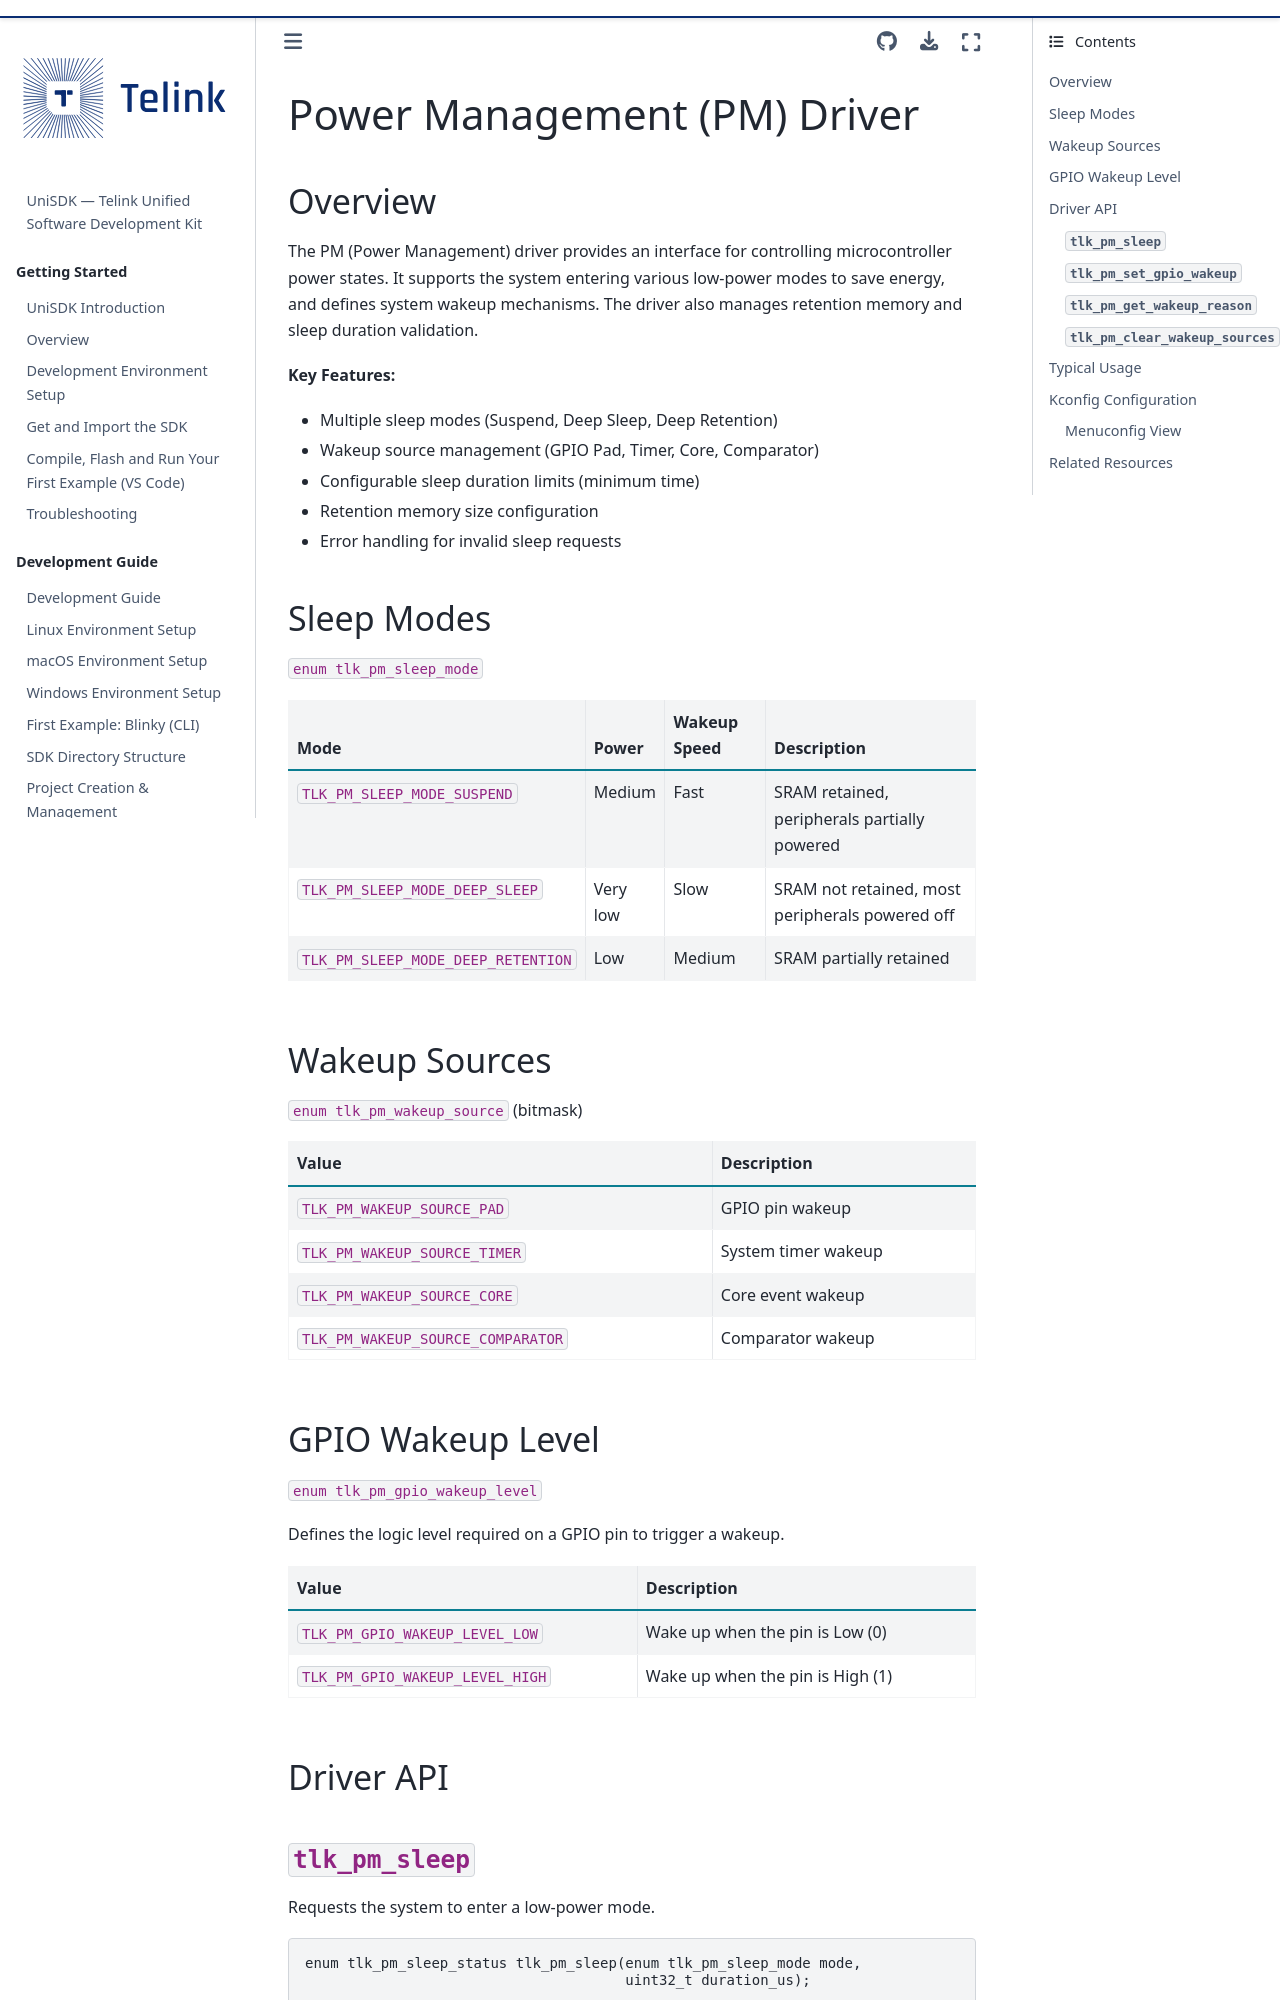

repository: telink-semi/unisdk-doc · page: en/0.4.0/peripherals/pm.html · generator: sphinx

---
title: Power Management (PM)
status: STABLE
---

# Power Management (PM) Driver

## Overview

The PM (Power Management) driver provides an interface for controlling microcontroller power states. It supports the system entering various low-power modes to save energy, and defines system wakeup mechanisms. The driver also manages retention memory and sleep duration validation.

**Key Features:**

- Multiple sleep modes (Suspend, Deep Sleep, Deep Retention)
- Wakeup source management (GPIO Pad, Timer, Core, Comparator)
- Configurable sleep duration limits (minimum time)
- Retention memory size configuration
- Error handling for invalid sleep requests

## Sleep Modes

`enum tlk_pm_sleep_mode`

| Mode | Power | Wakeup Speed | Description |
|------|------|---------|------|
| `TLK_PM_SLEEP_MODE_SUSPEND` | Medium | Fast | SRAM retained, peripherals partially powered |
| `TLK_PM_SLEEP_MODE_DEEP_SLEEP` | Very low | Slow | SRAM not retained, most peripherals powered off |
| `TLK_PM_SLEEP_MODE_DEEP_RETENTION` | Low | Medium | SRAM partially retained |

## Wakeup Sources

`enum tlk_pm_wakeup_source` (bitmask)

| Value | Description |
|---|------|
| `TLK_PM_WAKEUP_SOURCE_PAD` | GPIO pin wakeup |
| `TLK_PM_WAKEUP_SOURCE_TIMER` | System timer wakeup |
| `TLK_PM_WAKEUP_SOURCE_CORE` | Core event wakeup |
| `TLK_PM_WAKEUP_SOURCE_COMPARATOR` | Comparator wakeup |

## GPIO Wakeup Level

`enum tlk_pm_gpio_wakeup_level`

Defines the logic level required on a GPIO pin to trigger a wakeup.

| Value | Description |
|---|------|
| `TLK_PM_GPIO_WAKEUP_LEVEL_LOW` | Wake up when the pin is Low (0) |
| `TLK_PM_GPIO_WAKEUP_LEVEL_HIGH` | Wake up when the pin is High (1) |

## Driver API
